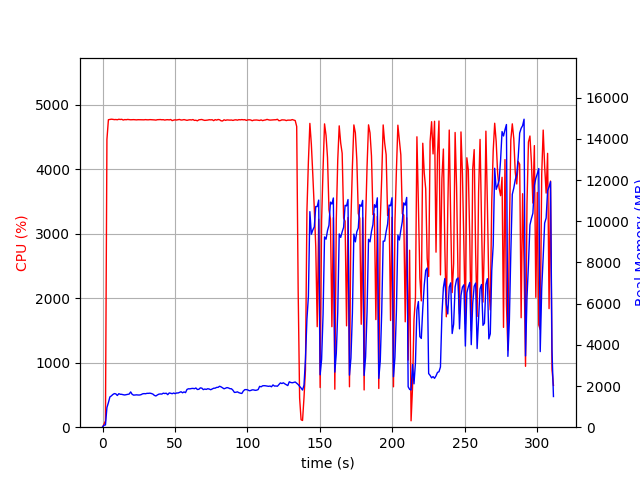

The table this chart was drawn from, first rows:
elapsed_time, nproc, cpu, mem_real, mem_virtual
4.100799560546875e-05, 1, 0.0, 10.86, 3192
1.006, 1, 46.7, 97.63, 687.5
2.013, 1, 100.3, 109.3, 1240
3.021, 1, 4464, 953.9, 4947
4.045, 1, 4770, 1193, 5220
5.068, 1, 4775, 1468, 5508
6.092, 1, 4778, 1521, 5594
7.116, 1, 4776, 1588, 5666
8.14, 1, 4772, 1631, 5738
9.164, 1, 4774, 1618, 5812
10.19, 1, 4770, 1539, 5834
11.21, 1, 4778, 1625, 5930
12.24, 1, 4774, 1598, 5930
13.26, 1, 4777, 1595, 5962
14.28, 1, 4766, 1576, 5998
15.3, 1, 4773, 1564, 6004
16.32, 1, 4770, 1580, 6062
17.35, 1, 4775, 1596, 6084
18.37, 1, 4772, 1609, 6108
19.4, 1, 4770, 1713, 6264
20.42, 1, 4770, 1597, 6264
21.44, 1, 4772, 1557, 6272
22.46, 1, 4770, 1563, 6294
23.48, 1, 4768, 1571, 6318
24.51, 1, 4771, 1563, 6330
25.53, 1, 4770, 1562, 6404
26.55, 1, 4768, 1579, 6426
27.58, 1, 4768, 1618, 6458
28.6, 1, 4769, 1631, 6494
29.63, 1, 4772, 1624, 6494
30.65, 1, 4769, 1644, 6522
31.67, 1, 4769, 1644, 6556
32.7, 1, 4772, 1653, 6592
33.72, 1, 4771, 1635, 6592
34.75, 1, 4771, 1607, 6614
35.77, 1, 4768, 1544, 6634
36.79, 1, 4765, 1516, 6648
37.81, 1, 4771, 1565, 6670
38.83, 1, 4772, 1604, 6692
39.86, 1, 4773, 1614, 6692
40.88, 1, 4770, 1608, 6692
41.91, 1, 4771, 1652, 6706
42.93, 1, 4765, 1635, 6714
43.95, 1, 4770, 1650, 6750
44.97, 1, 4771, 1579, 6750
45.99, 1, 4768, 1665, 6788
47.01, 1, 4774, 1648, 6788
48.04, 1, 4756, 1625, 6794
49.06, 1, 4765, 1660, 6844
50.08, 1, 4769, 1628, 6844
51.1, 1, 4766, 1663, 6866
52.12, 1, 4771, 1661, 6866
53.15, 1, 4774, 1694, 6888
54.17, 1, 4765, 1722, 6904
55.19, 1, 4767, 1671, 6928
56.22, 1, 4772, 1713, 6938
57.24, 1, 4766, 1678, 6938
58.27, 1, 4761, 1834, 7020
59.29, 1, 4767, 1866, 7052
60.31, 1, 4770, 1861, 7074
... 247 more rows
